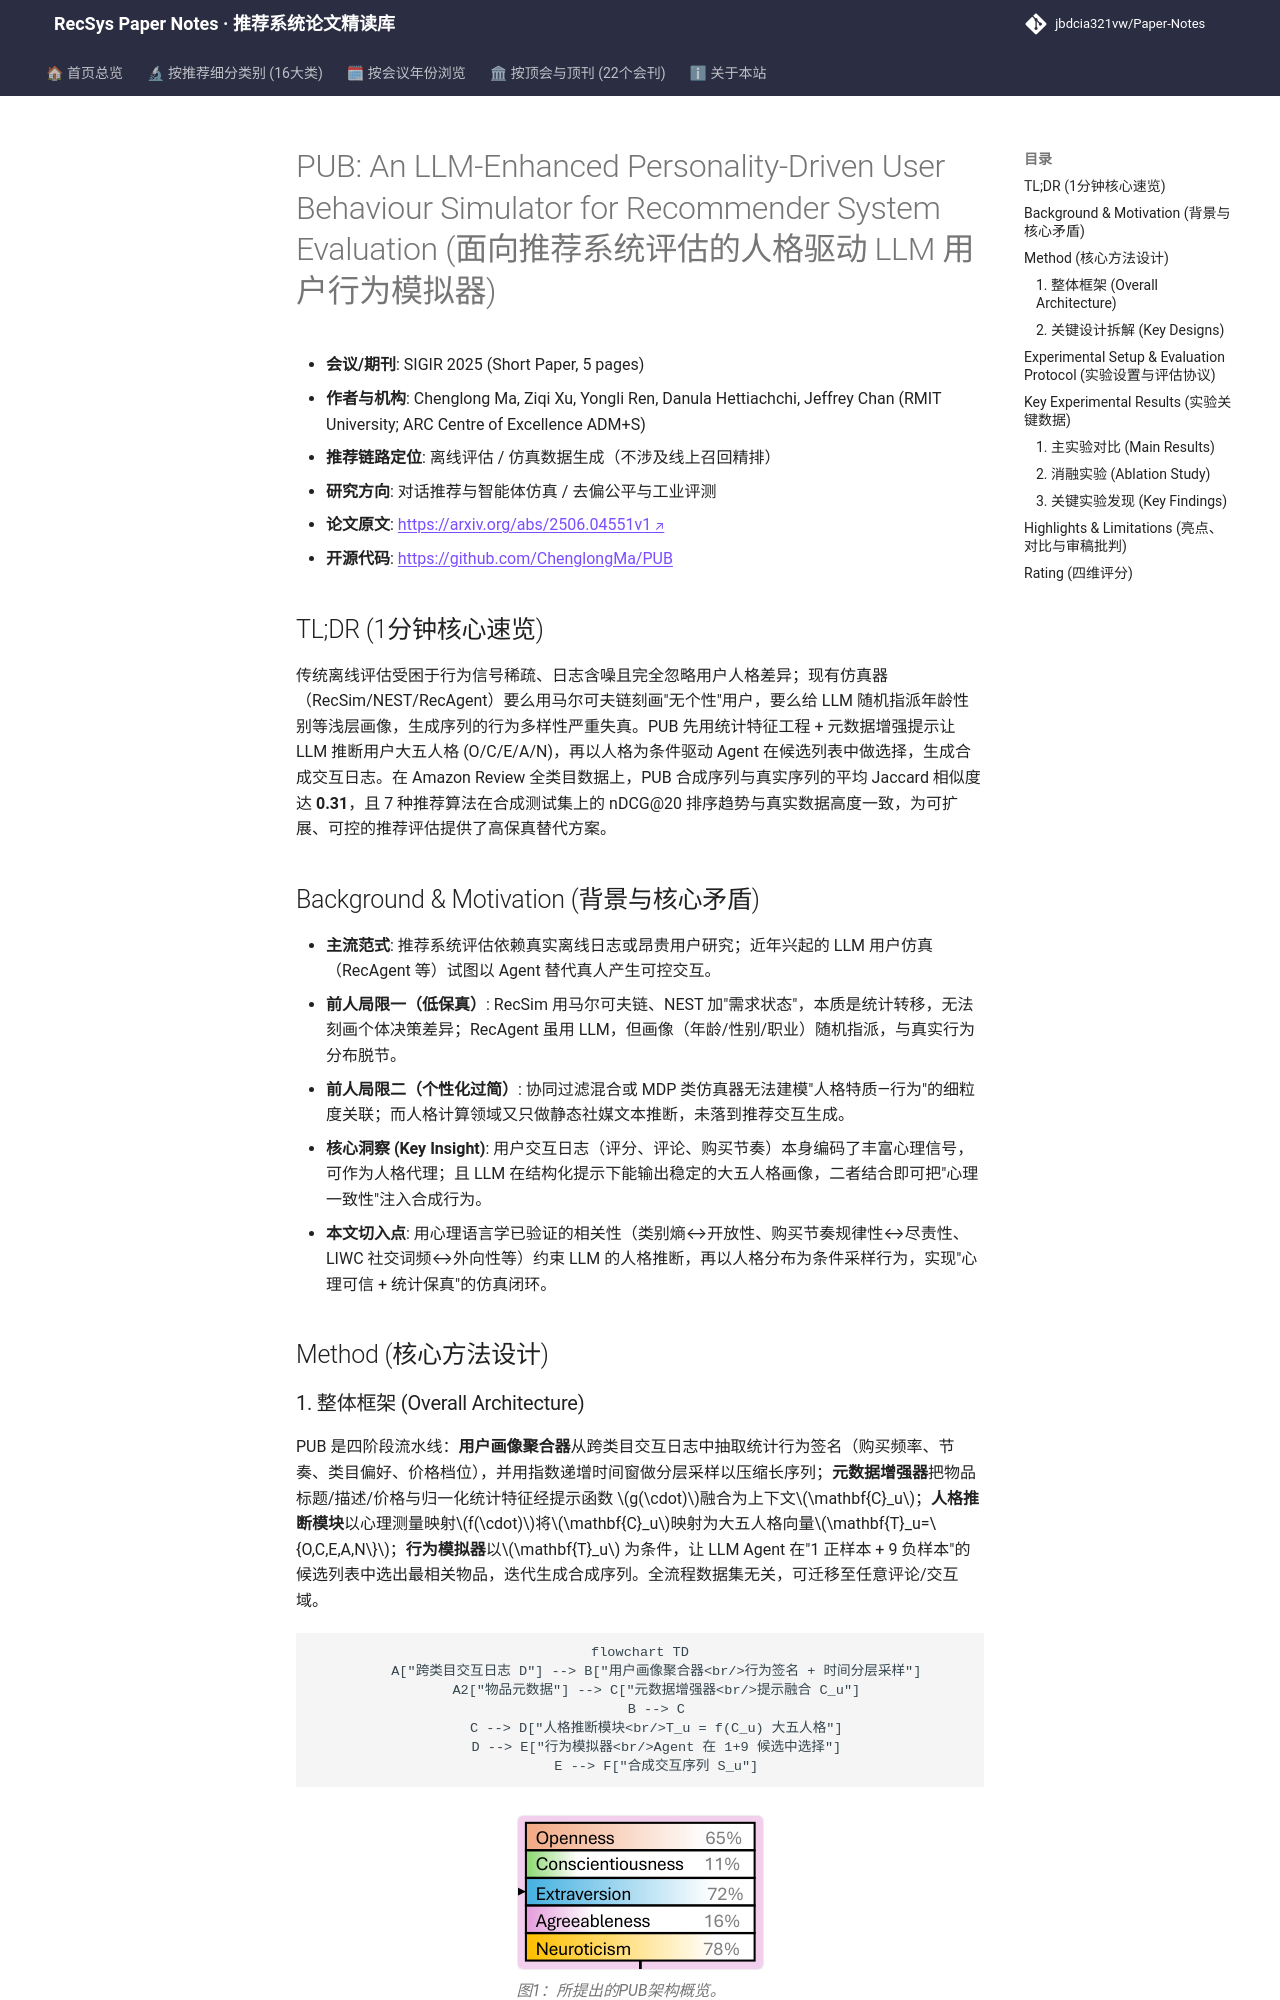

repository: jbdcia321vw/Paper-Notes · page: venues/SIGIR/2025/agent_conversational_rec/pub_an_llm_enhanced_personality_driven_user_behaviour_simulator_for_recomme/index.html · generator: mkdocs

---
title: "[Paper Note] PUB: An LLM-Enhanced Personality-Driven User Behaviour Simulator for Recommender System Evaluation"
description: "[SIGIR 2025][对话推荐与智能体仿真] 用大五人格驱动 LLM Agent 生成合成交互日志，Jaccard 相似度 0.31 逼近真实序列，并复现 7 种推荐算法的 nDCG 排序趋势。"
tags:
  - SIGIR 2025
  - 对话推荐与智能体仿真
  - 离线评估
  - LLM Agent 用户模拟
  - 大五人格推断
  - 合成数据保真度
date: 2026-11-14
venue: SIGIR
year: 2025
paper_url: "https://arxiv.org/abs/2506.04551"
code_url: "https://github.com/ChenglongMa/PUB"
categories:
  - agent_conversational_rec
  - debias_fairness_industrial
---

# PUB: An LLM-Enhanced Personality-Driven User Behaviour Simulator for Recommender System Evaluation (面向推荐系统评估的人格驱动 LLM 用户行为模拟器)

- **会议/期刊**: SIGIR 2025 (Short Paper, 5 pages)
- **作者与机构**: Chenglong Ma, Ziqi Xu, Yongli Ren, Danula Hettiachchi, Jeffrey Chan (RMIT University; ARC Centre of Excellence ADM+S)
- **推荐链路定位**: 离线评估 / 仿真数据生成（不涉及线上召回精排）
- **研究方向**: 对话推荐与智能体仿真 / 去偏公平与工业评测
- **论文原文**: [https://arxiv.org/abs/2506.04551v1](https://arxiv.org/abs/2506.04551v1)
- **开源代码**: [https://github.com/ChenglongMa/PUB](https://github.com/ChenglongMa/PUB)

## TL;DR (1分钟核心速览)

传统离线评估受困于行为信号稀疏、日志含噪且完全忽略用户人格差异；现有仿真器（RecSim/NEST/RecAgent）要么用马尔可夫链刻画"无个性"用户，要么给 LLM 随机指派年龄性别等浅层画像，生成序列的行为多样性严重失真。PUB 先用统计特征工程 + 元数据增强提示让 LLM 推断用户大五人格 (O/C/E/A/N)，再以人格为条件驱动 Agent 在候选列表中做选择，生成合成交互日志。在 Amazon Review 全类目数据上，PUB 合成序列与真实序列的平均 Jaccard 相似度达 **0.31**，且 7 种推荐算法在合成测试集上的 nDCG@20 排序趋势与真实数据高度一致，为可扩展、可控的推荐评估提供了高保真替代方案。

## Background & Motivation (背景与核心矛盾)

- **主流范式**: 推荐系统评估依赖真实离线日志或昂贵用户研究；近年兴起的 LLM 用户仿真（RecAgent 等）试图以 Agent 替代真人产生可控交互。
- **前人局限一（低保真）**: RecSim 用马尔可夫链、NEST 加"需求状态"，本质是统计转移，无法刻画个体决策差异；RecAgent 虽用 LLM，但画像（年龄/性别/职业）随机指派，与真实行为分布脱节。
- **前人局限二（个性化过简）**: 协同过滤混合或 MDP 类仿真器无法建模"人格特质—行为"的细粒度关联；而人格计算领域又只做静态社媒文本推断，未落到推荐交互生成。
- **核心洞察 (Key Insight)**: 用户交互日志（评分、评论、购买节奏）本身编码了丰富心理信号，可作为人格代理；且 LLM 在结构化提示下能输出稳定的大五人格画像，二者结合即可把"心理一致性"注入合成行为。
- **本文切入点**: 用心理语言学已验证的相关性（类别熵↔开放性、购买节奏规律性↔尽责性、LIWC 社交词频↔外向性等）约束 LLM 的人格推断，再以人格分布为条件采样行为，实现"心理可信 + 统计保真"的仿真闭环。

## Method (核心方法设计)
